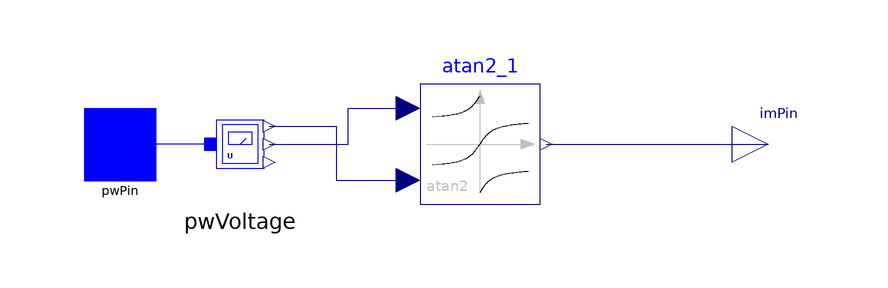

The Modelica model whose source follows is shown above as a component diagram (icons at their Placement, wires along their Line points).

model pwPLL "Developed by DTU"
  iPSL.Connectors.PwPin pwPin annotation (Placement(transformation(extent={{-60,-6},{-48,6}}), iconTransformation(extent={{-60,-6},{-48,6}})));
  Modelica.Blocks.Interfaces.RealOutput imPin annotation (Placement(transformation(extent={{48,-6},{60,6}}), iconTransformation(extent={{45,-6},{59,6}})));
  iPSL.Electrical.Sensors.PwVoltage pwVoltage annotation (Placement(transformation(extent={{-44,-10},{-24,10}})));
  Modelica.Blocks.Math.Atan2 atan2_1 annotation (Placement(transformation(extent={{-4,-10},{16,10}})));
equation
  connect(pwVoltage.p, pwPin) annotation (Line(
      points={{-39,0},{-54,0}},
      color={0,0,255},
      smooth=Smooth.None));
  connect(pwVoltage.vr, atan2_1.u2) annotation (Line(points={{-29.1,3},{-18,3},{-18,-6},{-6,-6}}, color={0,0,127}));
  connect(pwVoltage.vi, atan2_1.u1) annotation (Line(points={{-29.1,0},{-16,0},{-16,6},{-6,6}}, color={0,0,127}));
  connect(atan2_1.y, imPin) annotation (Line(points={{17,0},{54,0},{54,0}}, color={0,0,127}));
  annotation (
    Icon(coordinateSystem(preserveAspectRatio=false, extent={{-100,-100},{100,100}}), graphics={Rectangle(
          extent={{-48,50},{46,-50}},
          lineColor={0,0,255},
          lineThickness=0.5),Text(
          extent={{-28,22},{34,-22}},
          lineColor={0,0,255},
          lineThickness=0.5,
          fillPattern=FillPattern.Solid,
          textString="PLL")}),
    Diagram(coordinateSystem(preserveAspectRatio=false, extent={{-100,-100},{100,100}})),
    Documentation(revisions="<html>
<!--DISCLAIMER-->
<p>Copyright 2015-2016 RTE (France), SmarTS Lab (Sweden), AIA (Spain) and DTU (Denmark)</p>
<ul>
<li>RTE: <a href=\"http://www.rte-france.com\">http://www.rte-france.com</a></li>
<li>SmarTS Lab, research group at KTH: <a href=\"https://www.kth.se/en\">https://www.kth.se/en</a></li>
<li>AIA: <a href=\"http://www.aia.es/en/energy\"> http://www.aia.es/en/energy</a></li>
<li>DTU: <a href=\"http://www.dtu.dk/english\"> http://www.dtu.dk/english</a></li>
</ul>
<p>The authors can be contacted by email: <a href=\"mailto:info@itesla-ipsl.org\">info@itesla-ipsl.org</a></p>

<p>This Source Code Form is subject to the terms of the Mozilla Public License, v. 2.0. </p>
<p>If a copy of the MPL was not distributed with this file, You can obtain one at <a href=\"http://mozilla.org/MPL/2.0/\"> http://mozilla.org/MPL/2.0</a>.</p>
</html>"));
end pwPLL;